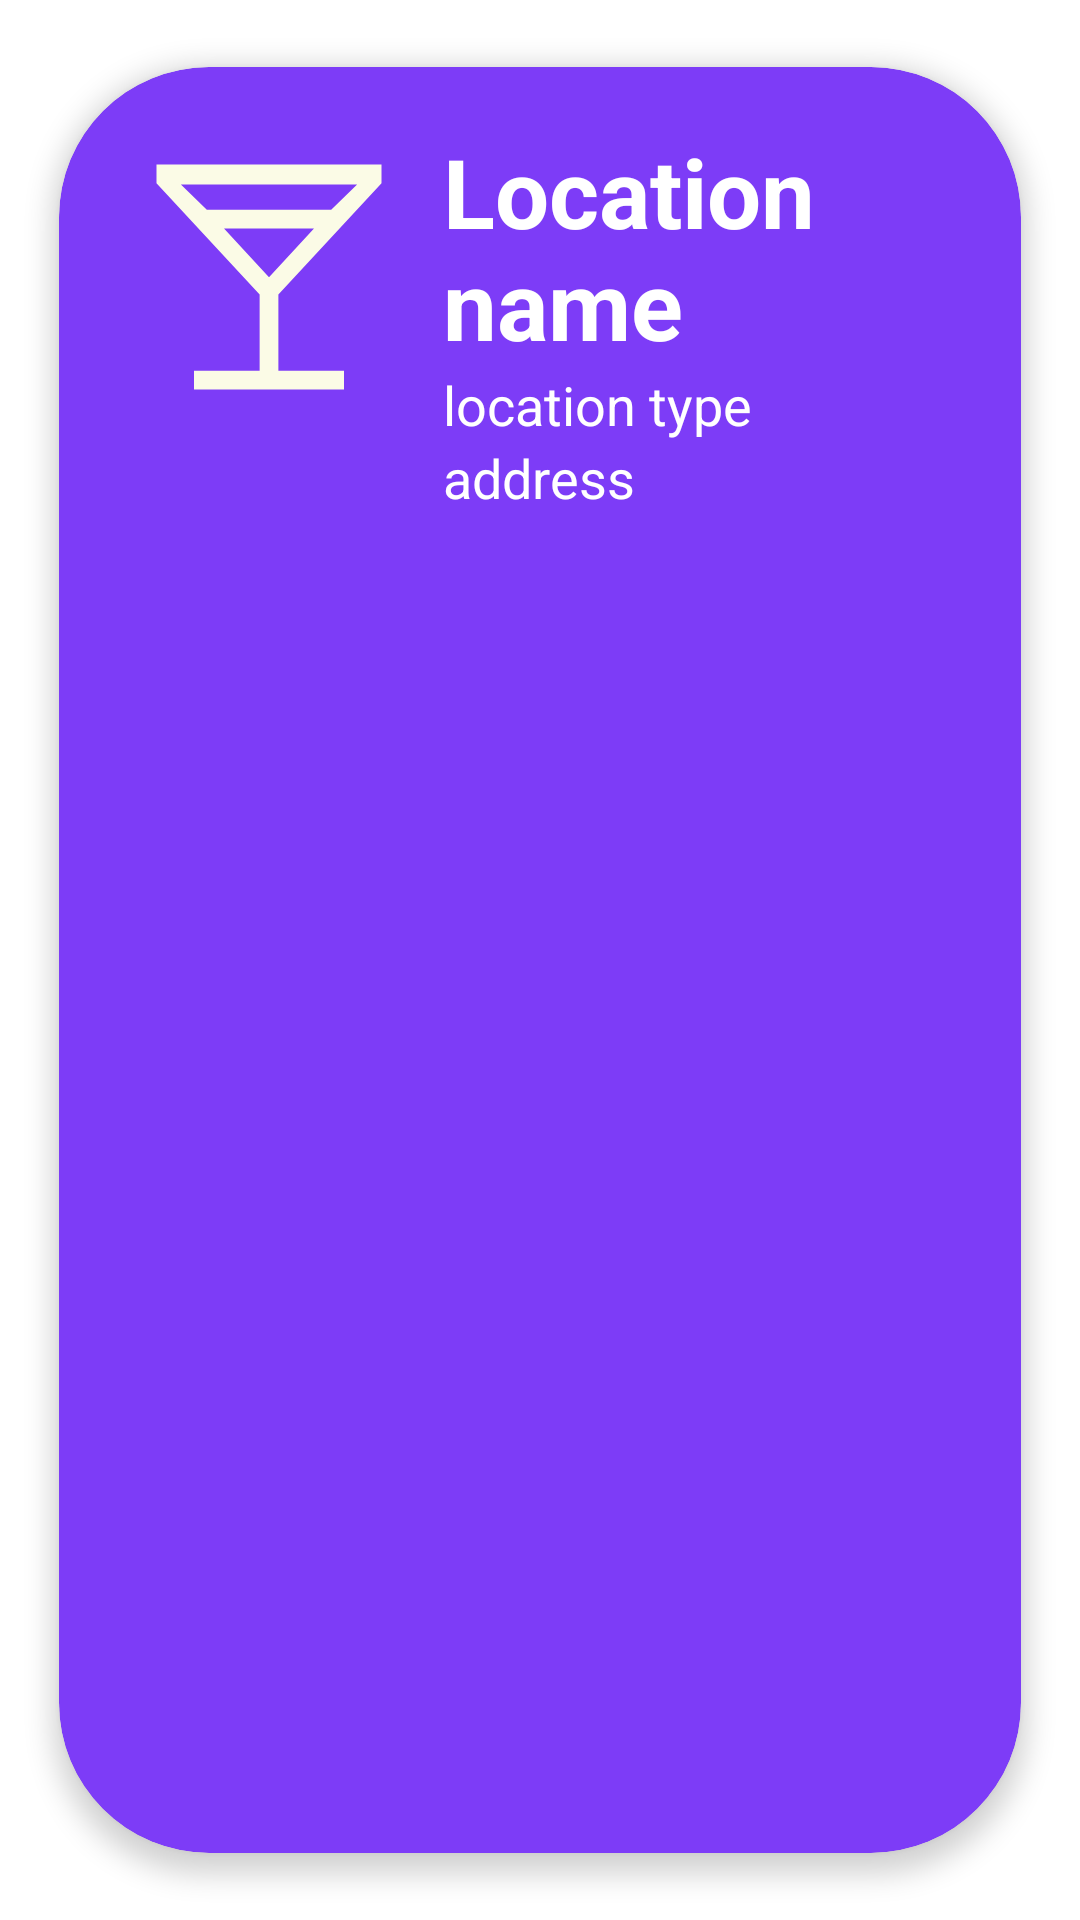

Android layout source for this screen:
<!-- AndroidManifest.xml: application theme Theme.Mvvm -->
<!-- res/layout/location_details.xml -->
<?xml version="1.0" encoding="utf-8"?>
<com.google.android.material.card.MaterialCardView android:id="@+id/locationDetail_locationCardCV"
    android:layout_width="match_parent"
    android:layout_height="300dp"
    android:backgroundTint="@color/primary_day"
    app:cardCornerRadius="50dp"
    app:cardElevation="5dp"
    app:cardUseCompatPadding="true"
    android:layout_margin="20dp"
    xmlns:android="http://schemas.android.com/apk/res/android"
    xmlns:app="http://schemas.android.com/apk/res-auto">

    <LinearLayout
        android:layout_width="match_parent"
        android:layout_height="match_parent"
        android:orientation="horizontal"
        android:layout_margin="20dp"
        app:layout_constraintBottom_toBottomOf="parent"
        app:layout_constraintEnd_toEndOf="parent"
        app:layout_constraintStart_toStartOf="parent"
        app:layout_constraintTop_toTopOf="parent">

        <ImageView
            android:id="@+id/locationDetails_locationIconIV"
            android:layout_width="100dp"
            android:layout_height="100dp"
            android:scaleType="centerCrop"
            android:src="@drawable/bar_icon_pink"
            app:tint="@color/secondary_day" />

        <LinearLayout
            android:layout_width="match_parent"
            android:layout_height="wrap_content"
            android:layout_marginStart="8dp"
            android:orientation="vertical">

            <TextView
                android:id="@+id/locationDetailsCard_locationNameTV"
                android:layout_width="match_parent"
                android:layout_height="wrap_content"
                android:text="@string/location_name"
                android:textSize="32sp"
                android:textStyle="bold"
                android:textColor="@color/white"/>

            <TextView
                android:id="@+id/locationDetails_locationTypeTV"
                android:layout_width="match_parent"
                android:layout_height="wrap_content"
                android:text="@string/location_type"
                android:textSize="18sp"
                android:textColor="@color/white"/>

            <TextView
                android:id="@+id/locationDetails_locationAddressTV"
                android:layout_width="match_parent"
                android:layout_height="wrap_content"
                android:layout_marginEnd="16dp"
                android:text="@string/address"
                android:textSize="18sp"
                android:textColor="@color/white"/>

        </LinearLayout>
    </LinearLayout>
</com.google.android.material.card.MaterialCardView>
<!-- resources referenced by this layout -->
<resources>
  <color name="primary_day">#7D3CF7</color>
  <color name="secondary_day">#fcfcfde6</color>
  <color name="white">#FFFFFFFF</color>
  <!-- drawable bar_icon_pink (drawable) -->
  <vector xmlns:android="http://schemas.android.com/apk/res/android"
      android:width="32dp"
      android:height="32dp"
      android:viewportWidth="960"
      android:viewportHeight="960">
    <path
        android:pathData="M240,840v-60h210v-244L120,180v-60h720v60L510,536v244h210v60L240,840ZM281,265h398l83,-81L198,184l83,81ZM480,481 L624,325L336,325l144,156ZM480,481Z"
        android:fillColor="#FCFCFD"/>
  </vector>
  <string name="address">address</string>
  <string name="location_name">Location name</string>
  <string name="location_type">location type</string>
  <style name="Theme.Mvvm" parent="Theme.MaterialComponents.DayNight.DarkActionBar">
          
          <item name="colorPrimary">@color/primary_day</item>
          <item name="colorPrimaryVariant">@color/primary_day</item>
          <item name="colorOnPrimary">@color/white</item>
          
          <item name="colorSecondary">@color/secondary_day</item>
          <item name="colorSecondaryVariant">@color/secondary_day</item>
          <item name="colorOnSecondary">@color/black</item>
          
          <item name="android:statusBarColor">?attr/colorPrimaryVariant</item>
          
      </style>
  <color name="black">#FF000000</color>
</resources>
